Run: headless pygame with SDL's dummy video driver; simulated clock (each Clock.tick advances the game by its frame time, no real sleeping); random seed 0; keys injected as events and as key.get_pressed() state; no mouse input; restart key R tapped at the start of phases 3 and 4.
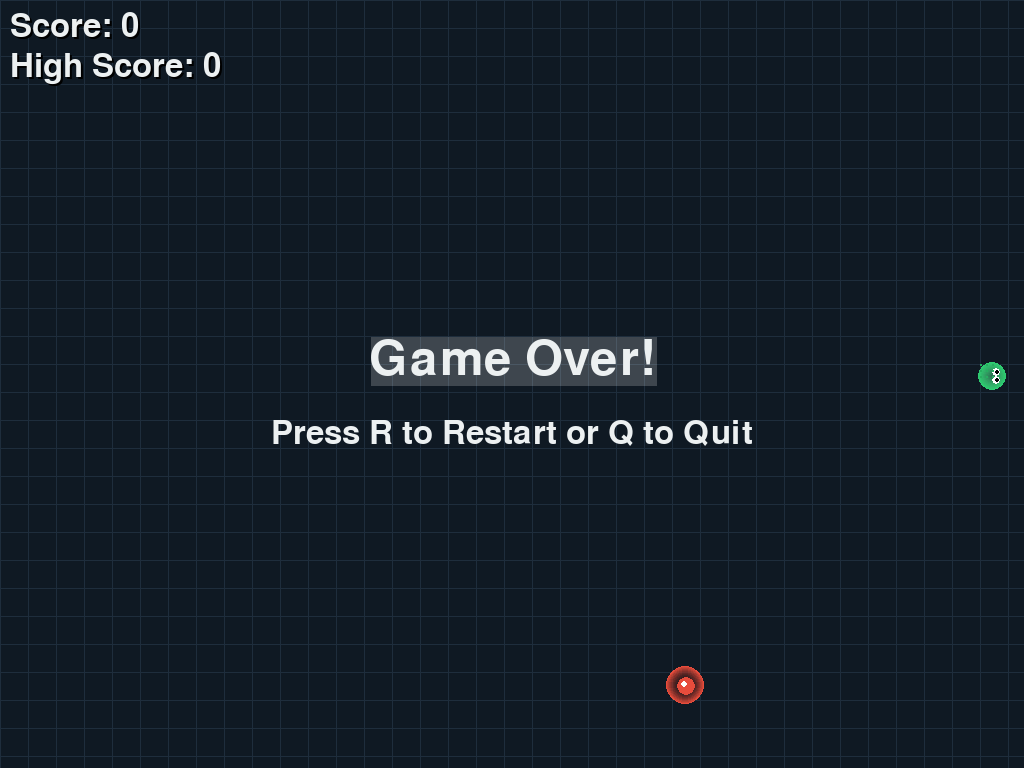
Frame 1 of 4 · flips 1–60 · no input
Frame 2 of 4 · flips 61–180 · tapped SPACE, RETURN · held RIGHT (→), D · screen unchanged from frame 1, image omitted
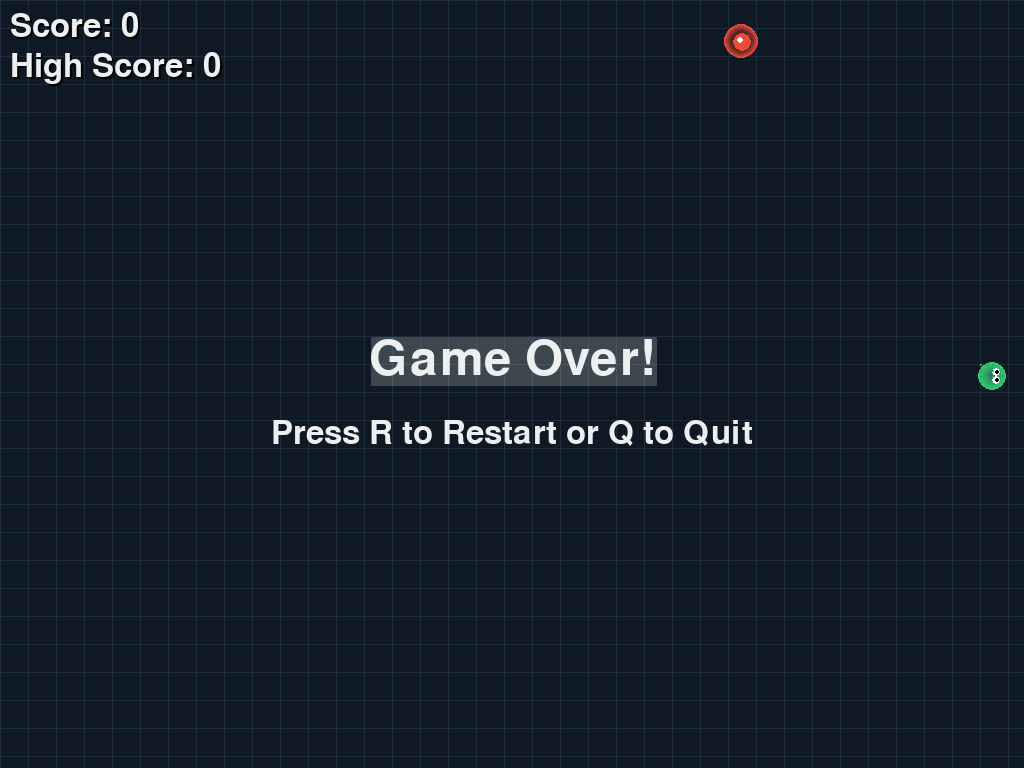
Frame 3 of 4 · flips 181–300 · tapped R · held DOWN (↓), S
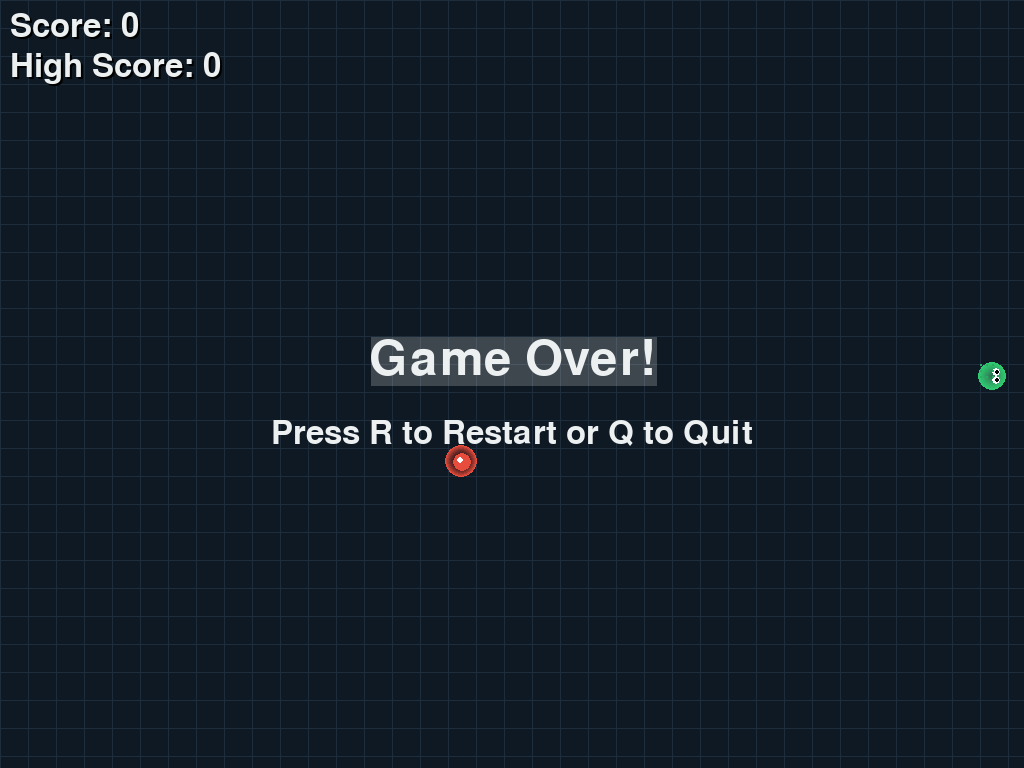
Frame 4 of 4 · flips 301–420 · tapped R · held LEFT (←), A, UP (↑), W

The pygame program that drew these frames:


import pygame
import random
import math
from pygame import gfxdraw

# Initialize Pygame
pygame.init()

# Define colors
BACKGROUND_COLOR = (15, 25, 35)  # Darker background
SNAKE_PRIMARY = (46, 204, 113)  # Main green
SNAKE_SECONDARY = (39, 174, 96)  # Darker green
SNAKE_HIGHLIGHT = (82, 226, 140)  # Lighter green for highlights
FOOD_COLOR = (231, 76, 60)  # Bright red
FOOD_GLOW = (192, 57, 43)  # Darker red for glow
GRID_COLOR = (30, 45, 60)  # Subtle grid
TEXT_COLOR = (236, 240, 241)  # Almost white

# Set grid size and screen dimensions
GRID_SIZE = 28  # Slightly larger grid
SCREEN_WIDTH = 1024
SCREEN_HEIGHT = 768
SCREEN_ROWS = SCREEN_HEIGHT // GRID_SIZE
SCREEN_COLS = SCREEN_WIDTH // GRID_SIZE

# Create the screen
screen = pygame.display.set_mode((SCREEN_WIDTH, SCREEN_HEIGHT))
pygame.display.set_caption("Realistic Snake Game")

# Set up the clock
clock = pygame.time.Clock()
FPS = 15

# Directions
UP = {'x': 0, 'y': -1}
DOWN = {'x': 0, 'y': 1}
LEFT = {'x': -1, 'y': 0}
RIGHT = {'x': 1, 'y': 0}

def create_gradient_circle(radius, color1, color2):
    surface = pygame.Surface((radius * 2, radius * 2), pygame.SRCALPHA)
    for i in range(radius):
        alpha = int(255 * (1 - i/radius))
        current_color = (
            int(color1[0] + (color2[0] - color1[0]) * i/radius),
            int(color1[1] + (color2[1] - color1[1]) * i/radius),
            int(color1[2] + (color2[2] - color1[2]) * i/radius),
            alpha
        )
        pygame.draw.circle(surface, current_color, (radius, radius), radius - i)
    return surface

def create_snake_textures():
    head_size = GRID_SIZE
    body_size = GRID_SIZE - 4
    
    # Create head texture with gradient
    head_surface = pygame.Surface((head_size, head_size), pygame.SRCALPHA)
    
    # Main head shape with gradient
    for i in range(head_size//2):
        alpha = 255 - int(155 * (i/(head_size/2)))
        color = (
            SNAKE_PRIMARY[0] + int((SNAKE_HIGHLIGHT[0] - SNAKE_PRIMARY[0]) * i/(head_size/2)),
            SNAKE_PRIMARY[1] + int((SNAKE_HIGHLIGHT[1] - SNAKE_PRIMARY[1]) * i/(head_size/2)),
            SNAKE_PRIMARY[2] + int((SNAKE_HIGHLIGHT[2] - SNAKE_PRIMARY[2]) * i/(head_size/2)),
            alpha
        )
        pygame.draw.circle(head_surface, color, (head_size//2, head_size//2), head_size//2 - i)
    
    # Create eyes
    eye_size = head_size // 6
    # Left eye
    pygame.draw.circle(head_surface, (255, 255, 255), (head_size//2 + eye_size, head_size//2 - eye_size), eye_size)
    pygame.draw.circle(head_surface, (0, 0, 0), (head_size//2 + eye_size + 1, head_size//2 - eye_size), eye_size//2)
    # Right eye
    pygame.draw.circle(head_surface, (255, 255, 255), (head_size//2 + eye_size, head_size//2 + eye_size), eye_size)
    pygame.draw.circle(head_surface, (0, 0, 0), (head_size//2 + eye_size + 1, head_size//2 + eye_size), eye_size//2)
    
    # Add snake pattern to head
    pattern_size = head_size // 8
    for x in range(3):
        for y in range(3):
            offset_x = x * pattern_size * 2
            offset_y = y * pattern_size * 2
            pygame.draw.circle(head_surface, SNAKE_SECONDARY, 
                             (offset_x + pattern_size, offset_y + pattern_size), 
                             pattern_size // 2)

    # Create body texture with scales
    body_surface = pygame.Surface((body_size, body_size), pygame.SRCALPHA)
    
    # Main body gradient
    for i in range(body_size//2):
        alpha = 255 - int(155 * (i/(body_size/2)))
        color = (
            SNAKE_PRIMARY[0] + int((SNAKE_HIGHLIGHT[0] - SNAKE_PRIMARY[0]) * i/(body_size/2)),
            SNAKE_PRIMARY[1] + int((SNAKE_HIGHLIGHT[1] - SNAKE_PRIMARY[1]) * i/(body_size/2)),
            SNAKE_PRIMARY[2] + int((SNAKE_HIGHLIGHT[2] - SNAKE_PRIMARY[2]) * i/(body_size/2)),
            alpha
        )
        pygame.draw.circle(body_surface, color, (body_size//2, body_size//2), body_size//2 - i)
    
    # Add scale pattern
    scale_size = body_size // 4
    for i in range(4):
        angle = i * (math.pi / 2)
        x = body_size//2 + int(math.cos(angle) * scale_size)
        y = body_size//2 + int(math.sin(angle) * scale_size)
        pygame.draw.circle(body_surface, SNAKE_SECONDARY, (x, y), scale_size//2)
    
    return head_surface, body_surface

class ParticleSystem:
    def __init__(self):
        self.particles = []
        
    def emit(self, x, y, color, count=15):
        for _ in range(count):
            angle = random.uniform(0, 2 * math.pi)
            speed = random.uniform(2, 6)
            size = random.uniform(2, 4)
            self.particles.append({
                'x': x,
                'y': y,
                'dx': math.cos(angle) * speed,
                'dy': math.sin(angle) * speed,
                'color': color,
                'size': size,
                'life': 1.0
            })
    
    def update(self):
        for particle in self.particles[:]:
            particle['x'] += particle['dx']
            particle['y'] += particle['dy']
            particle['dx'] *= 0.98
            particle['dy'] *= 0.98
            particle['life'] -= 0.02
            if particle['life'] <= 0:
                self.particles.remove(particle)
    
    def draw(self, surface):
        for particle in self.particles:
            alpha = int(255 * particle['life'])
            color = (*particle['color'], alpha)
            pos = (int(particle['x']), int(particle['y']))
            size = int(particle['size'] * particle['life'])
            pygame.draw.circle(surface, color, pos, size)

class GameState:
    def __init__(self):
        self.reset()
        self.particles = ParticleSystem()
        self.head_texture, self.body_texture = create_snake_textures()
        self.high_score = 0
        self.glow_angle = 0
        
    def reset(self):
        self.snake = [{'x': SCREEN_COLS // 2, 'y': SCREEN_ROWS // 2}]
        self.snake_direction = RIGHT
        self.food = self.spawn_food()
        self.score = 0
        self.game_over_state = False
    
    def spawn_food(self):
        while True:
            food = {'x': random.randint(0, SCREEN_COLS - 1), 
                   'y': random.randint(0, SCREEN_ROWS - 1)}
            if food not in self.snake:
                return food
    
    def update(self):
        if self.game_over_state:
            return
        
        self.glow_angle += 0.1
        
        head = {'x': self.snake[0]['x'] + self.snake_direction['x'],
                'y': self.snake[0]['y'] + self.snake_direction['y']}
        
        if (head['x'] < 0 or head['x'] >= SCREEN_COLS or
            head['y'] < 0 or head['y'] >= SCREEN_ROWS or
            head in self.snake):
            self.game_over_state = True
            if self.score > self.high_score:
                self.high_score = self.score
            return
        
        self.snake.insert(0, head)
        
        if head['x'] == self.food['x'] and head['y'] == self.food['y']:
            self.score += 1
            self.food = self.spawn_food()
            food_pixel_pos = (self.food['x'] * GRID_SIZE + GRID_SIZE // 2,
                            self.food['y'] * GRID_SIZE + GRID_SIZE // 2)
            self.particles.emit(*food_pixel_pos, FOOD_COLOR)
        else:
            self.snake.pop()
        
        self.particles.update()
    
    def draw(self, surface):
        # Draw background with subtle gradient
        surface.fill(BACKGROUND_COLOR)
        
        # Draw subtle grid
        for x in range(0, SCREEN_WIDTH, GRID_SIZE):
            pygame.draw.line(surface, GRID_COLOR, (x, 0), (x, SCREEN_HEIGHT))
        for y in range(0, SCREEN_HEIGHT, GRID_SIZE):
            pygame.draw.line(surface, GRID_COLOR, (0, y), (SCREEN_WIDTH, y))
        
        # Draw snake with smooth connections
        for i, segment in enumerate(self.snake):
            x = segment['x'] * GRID_SIZE
            y = segment['y'] * GRID_SIZE
            
            if i == 0:
                angle = 0
                if self.snake_direction == UP: angle = 90
                elif self.snake_direction == DOWN: angle = -90
                elif self.snake_direction == LEFT: angle = 180
                
                rotated_head = pygame.transform.rotate(self.head_texture, angle)
                surface.blit(rotated_head, (x - 2, y - 2))
            else:
                # Draw body segments with connecting curves
                surface.blit(self.body_texture, (x, y))
        
        # Draw food with animated glow
        food_x = self.food['x'] * GRID_SIZE + GRID_SIZE // 2
        food_y = self.food['y'] * GRID_SIZE + GRID_SIZE // 2
        
        # Animated glow effect
        glow_size = GRID_SIZE // 2 + 4 + math.sin(self.glow_angle) * 2
        glow_surface = create_gradient_circle(int(glow_size), FOOD_COLOR, (0, 0, 0, 0))
        surface.blit(glow_surface, 
                    (food_x - glow_size, food_y - glow_size))
        
        # Main food
        pygame.draw.circle(surface, FOOD_COLOR, (food_x, food_y), GRID_SIZE // 3)
        pygame.draw.circle(surface, (255, 255, 255), 
                         (food_x - 2, food_y - 2), GRID_SIZE // 8)  # Highlight
        
        # Draw particles
        self.particles.draw(surface)
        
        # Draw scores with shadow effect
        font = pygame.font.Font(None, 48)
        
        def draw_text_with_shadow(text, pos):
            shadow = font.render(text, True, (0, 0, 0))
            main = font.render(text, True, TEXT_COLOR)
            surface.blit(shadow, (pos[0] + 2, pos[1] + 2))
            surface.blit(main, pos)
        
        draw_text_with_shadow(f"Score: {self.score}", (10, 10))
        draw_text_with_shadow(f"High Score: {self.high_score}", (10, 50))
        
        if self.game_over_state:
            game_over_font = pygame.font.Font(None, 72)
            game_over_text = game_over_font.render("Game Over!", True, TEXT_COLOR)
            restart_text = font.render("Press R to Restart or Q to Quit", True, TEXT_COLOR)
            
            # Draw text with glow effect
            glow_surface = pygame.Surface(game_over_text.get_size(), pygame.SRCALPHA)
            glow_surface.fill((255, 255, 255, 50))
            surface.blit(glow_surface, 
                        (SCREEN_WIDTH // 2 - game_over_text.get_width() // 2 + 2,
                         SCREEN_HEIGHT // 2 - game_over_text.get_height() + 2))
            
            surface.blit(game_over_text, 
                        (SCREEN_WIDTH // 2 - game_over_text.get_width() // 2,
                         SCREEN_HEIGHT // 2 - game_over_text.get_height()))
            surface.blit(restart_text,
                        (SCREEN_WIDTH // 2 - restart_text.get_width() // 2,
                         SCREEN_HEIGHT // 2 + restart_text.get_height()))

def main():
    game = GameState()
    
    while True:
        for event in pygame.event.get():
            if event.type == pygame.QUIT:
                pygame.quit()
                return
            
            if event.type == pygame.KEYDOWN:
                if game.game_over_state:
                    if event.key == pygame.K_r:
                        game.reset()
                    elif event.key == pygame.K_q:
                        pygame.quit()
                        return
                else:
                    if event.key == pygame.K_LEFT and game.snake_direction != RIGHT:
                        game.snake_direction = LEFT
                    elif event.key == pygame.K_RIGHT and game.snake_direction != LEFT:
                        game.snake_direction = RIGHT
                    elif event.key == pygame.K_UP and game.snake_direction != DOWN:
                        game.snake_direction = UP
                    elif event.key == pygame.K_DOWN and game.snake_direction != UP:
                        game.snake_direction = DOWN
        
        game.update()
        game.draw(screen)
        pygame.display.flip()
        clock.tick(FPS)

if __name__ == "__main__":
    main()
